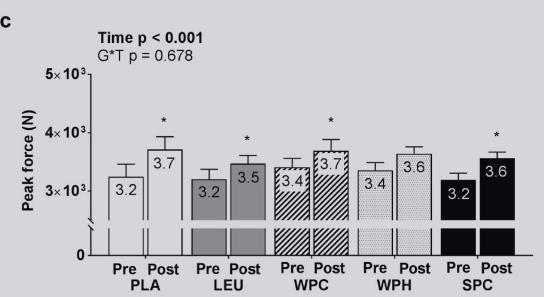

The table this chart was drawn from, first rows:
Bar0, 3236.363636363636, 0, mean_pre
Bar0, 3455, 0, upper_se_pre
Bar0, 3700, 0, mean_post
Bar0, 3927, 0, upper_se_post
Bar1, 3200, 1, mean_pre
Bar1, 3373, 1, upper_se_pre
Bar1, 3455, 1, mean_post
Bar1, 3609, 1, upper_se_post
Bar2, 3409, 2, mean_pre
Bar2, 3555, 2, upper_se_pre
Bar2, 3682, 2, mean_post
Bar2, 3882, 2, upper_se_post
Bar3, 3345, 3, mean_pre
Bar3, 3491, 3, upper_se_pre
Bar3, 3627, 3, mean_post
Bar3, 3755, 3, upper_se_post
Bar4, 3182, 4, mean_pre
Bar4, 3300, 4, upper_se_pre
Bar4, 3555, 4, mean_post
Bar4, 3673, 4, upper_se_post
